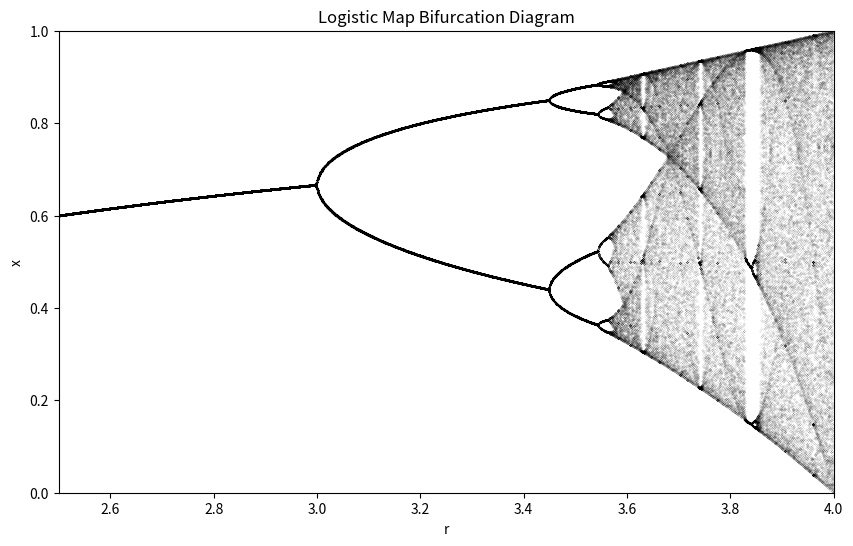

Here is the Python script that generated this plot:
"""Logistic map simulation and bifurcation plot.

Implements the logistic map x_{n+1} = r * x_n * (1 - x_n) and creates
a bifurcation diagram showing x vs r.
"""

import os

import numpy as np
import matplotlib
matplotlib.use("Agg")
import matplotlib.pyplot as plt


def logistic_map(r, x0=0.5, n_steps=1000):
    """Iterate the logistic map.

    Parameters
    ----------
    r : float
        Growth rate parameter.
    x0 : float
        Initial value (between 0 and 1).
    n_steps : int
        Number of iterations.

    Returns
    -------
    ndarray
        Array of x values.
    """
    x = np.empty(n_steps)
    x[0] = x0
    for i in range(1, n_steps):
        x[i] = r * x[i - 1] * (1 - x[i - 1])
    return x


def bifurcation_data(r_min=2.5, r_max=4.0, r_steps=1000, n_iterations=1000,
                     n_last=100, x0=0.5):
    """Generate bifurcation diagram data.

    Parameters
    ----------
    r_min, r_max : float
        Range of r values.
    r_steps : int
        Number of r values to sample.
    n_iterations : int
        Total iterations per r value (includes transient).
    n_last : int
        Number of final iterations to keep (after transient).
    x0 : float
        Initial x value.

    Returns
    -------
    r_vals : ndarray
        r values (repeated for each kept iteration).
    x_vals : ndarray
        Corresponding x values.
    """
    r_values = np.linspace(r_min, r_max, r_steps)
    all_r = []
    all_x = []

    for r in r_values:
        trajectory = logistic_map(r, x0=x0, n_steps=n_iterations)
        last = trajectory[-n_last:]
        all_r.extend([r] * n_last)
        all_x.extend(last)

    return np.array(all_r), np.array(all_x)


def plot_bifurcation(r_min=2.5, r_max=4.0, r_steps=1000, save_path=None):
    """Create a bifurcation diagram of the logistic map.

    Parameters
    ----------
    r_min, r_max : float
        Range of r values.
    r_steps : int
        Number of r values to sample.
    save_path : str, optional
        Path to save the figure.

    Returns
    -------
    matplotlib.figure.Figure
    """
    r_vals, x_vals = bifurcation_data(r_min=r_min, r_max=r_max, r_steps=r_steps)

    fig, ax = plt.subplots(figsize=(10, 6))
    ax.scatter(r_vals, x_vals, s=0.01, c="black", alpha=0.5)
    ax.set_xlabel("r")
    ax.set_ylabel("x")
    ax.set_title("Logistic Map Bifurcation Diagram")
    ax.set_xlim(r_min, r_max)
    ax.set_ylim(0, 1)

    if save_path:
        fig.savefig(save_path, dpi=150, bbox_inches="tight")

    return fig


if __name__ == "__main__":
    print("Logistic Map Bifurcation Diagram")
    print("=" * 40)

    os.makedirs("outputs", exist_ok=True)
    fig = plot_bifurcation(r_min=2.5, r_max=4.0, r_steps=2000, save_path="outputs/logistic_map.png")
    print("Saved bifurcation plot to outputs/logistic_map.png")
    plt.close(fig)
